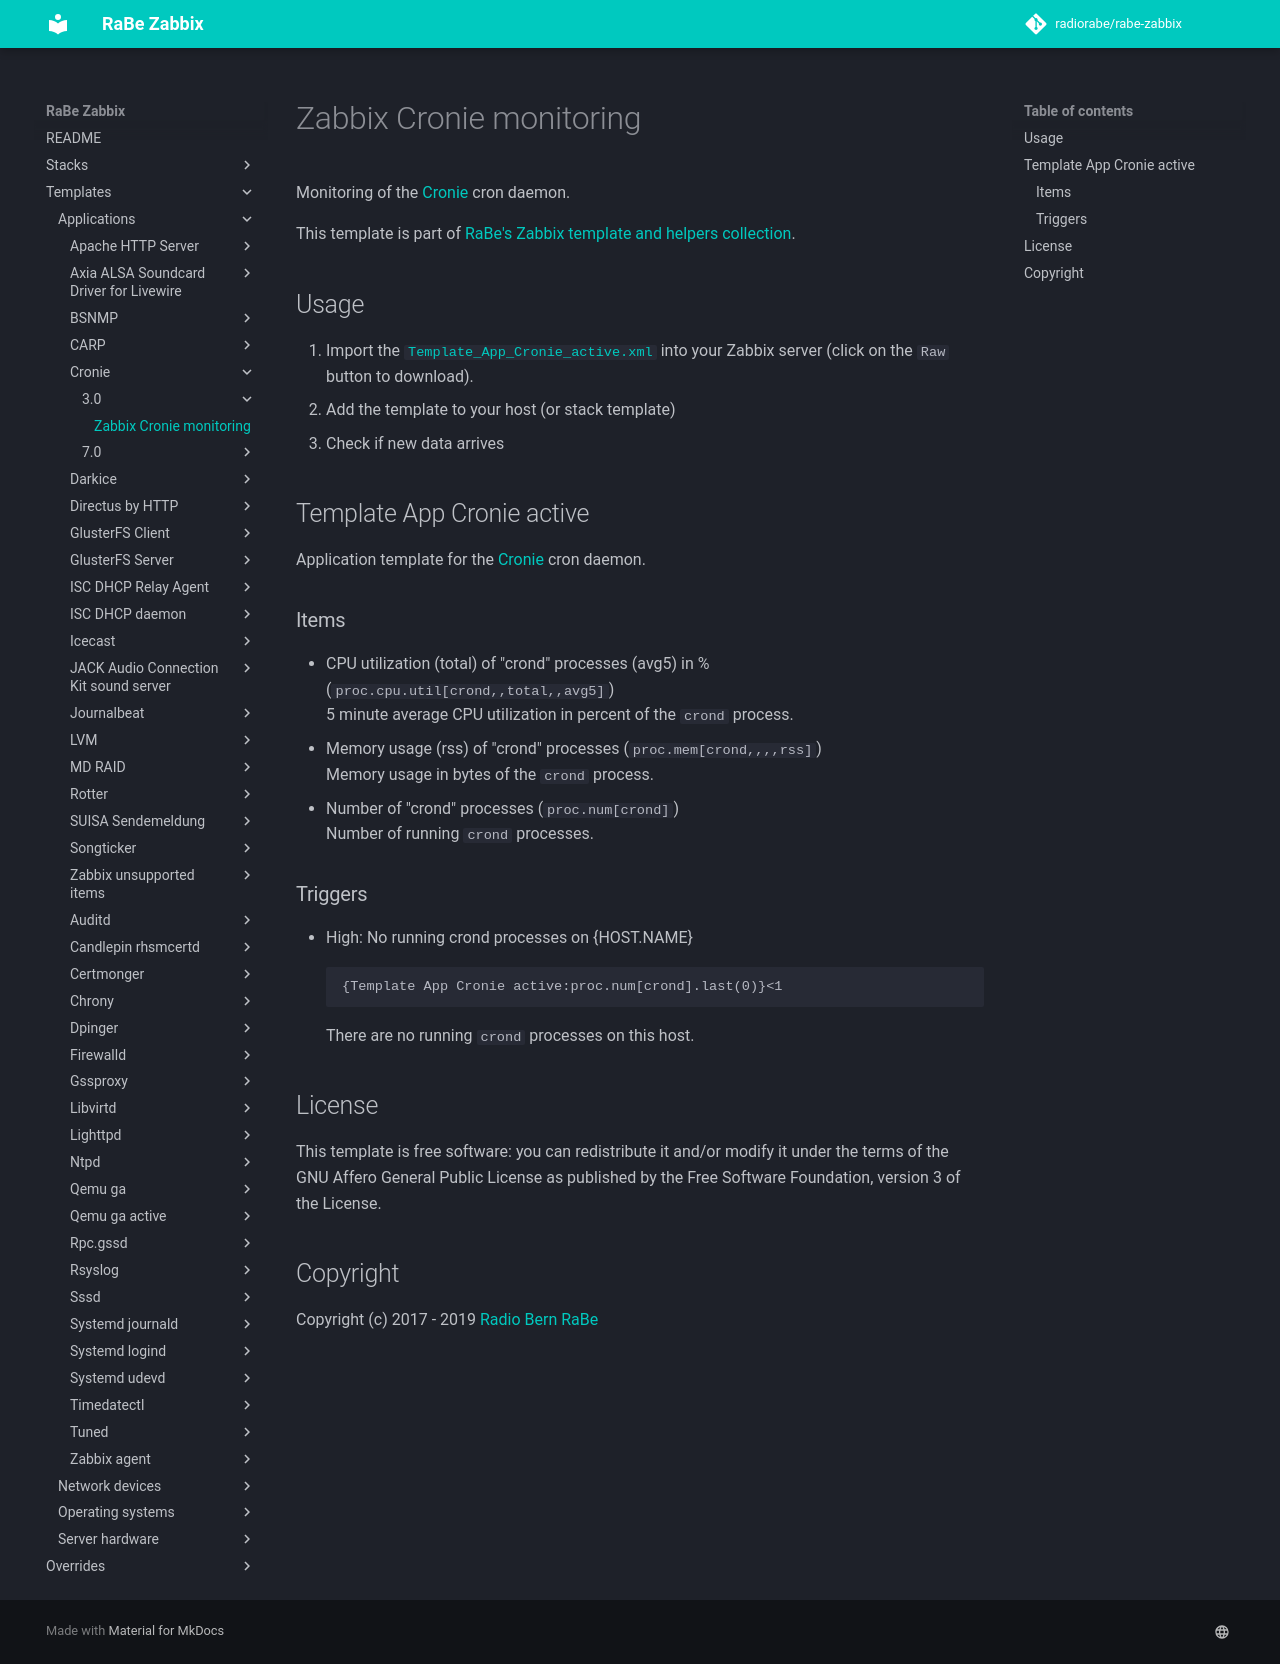

repository: radiorabe/rabe-zabbix · page: Templates/Applications/Cronie/3.0/index.html · generator: mkdocs

# Zabbix Cronie monitoring
Monitoring of the [Cronie](https://github.com/cronie-crond/cronie) cron daemon.

This template is part of [RaBe's Zabbix template and helpers
collection](https://github.com/radiorabe/rabe-zabbix).

## Usage

1. Import the [`Template_App_Cronie_active.xml`](Template_App_Cronie_active.xml)
   into your Zabbix server (click on the `Raw` button to download).
2. Add the template to your host (or stack template)
3. Check if new data arrives

## Template App Cronie active
Application template for the [Cronie](https://github.com/cronie-crond/cronie) cron daemon.
### Items
* CPU utilization (total) of "crond" processes (avg5) in % (`proc.cpu.util[crond,,total,,avg5]`)  
  5 minute average CPU utilization in percent of the `crond` process.
* Memory usage (rss) of "crond" processes (`proc.mem[crond,,,,rss]`)  
  Memory usage in bytes of the `crond` process.
* Number of "crond" processes (`proc.num[crond]`)  
  Number of running `crond` processes.
### Triggers
* High: No running crond processes on {HOST.NAME}
  ```
  {Template App Cronie active:proc.num[crond].last(0)}<1
  ```
  There are no running `crond` processes on this host.

## License
This template is free software: you can redistribute it and/or modify it under
the terms of the GNU Affero General Public License as published by the Free
Software Foundation, version 3 of the License.

## Copyright
Copyright (c) 2017 - 2019 [Radio Bern RaBe](http://www.rabe.ch)
